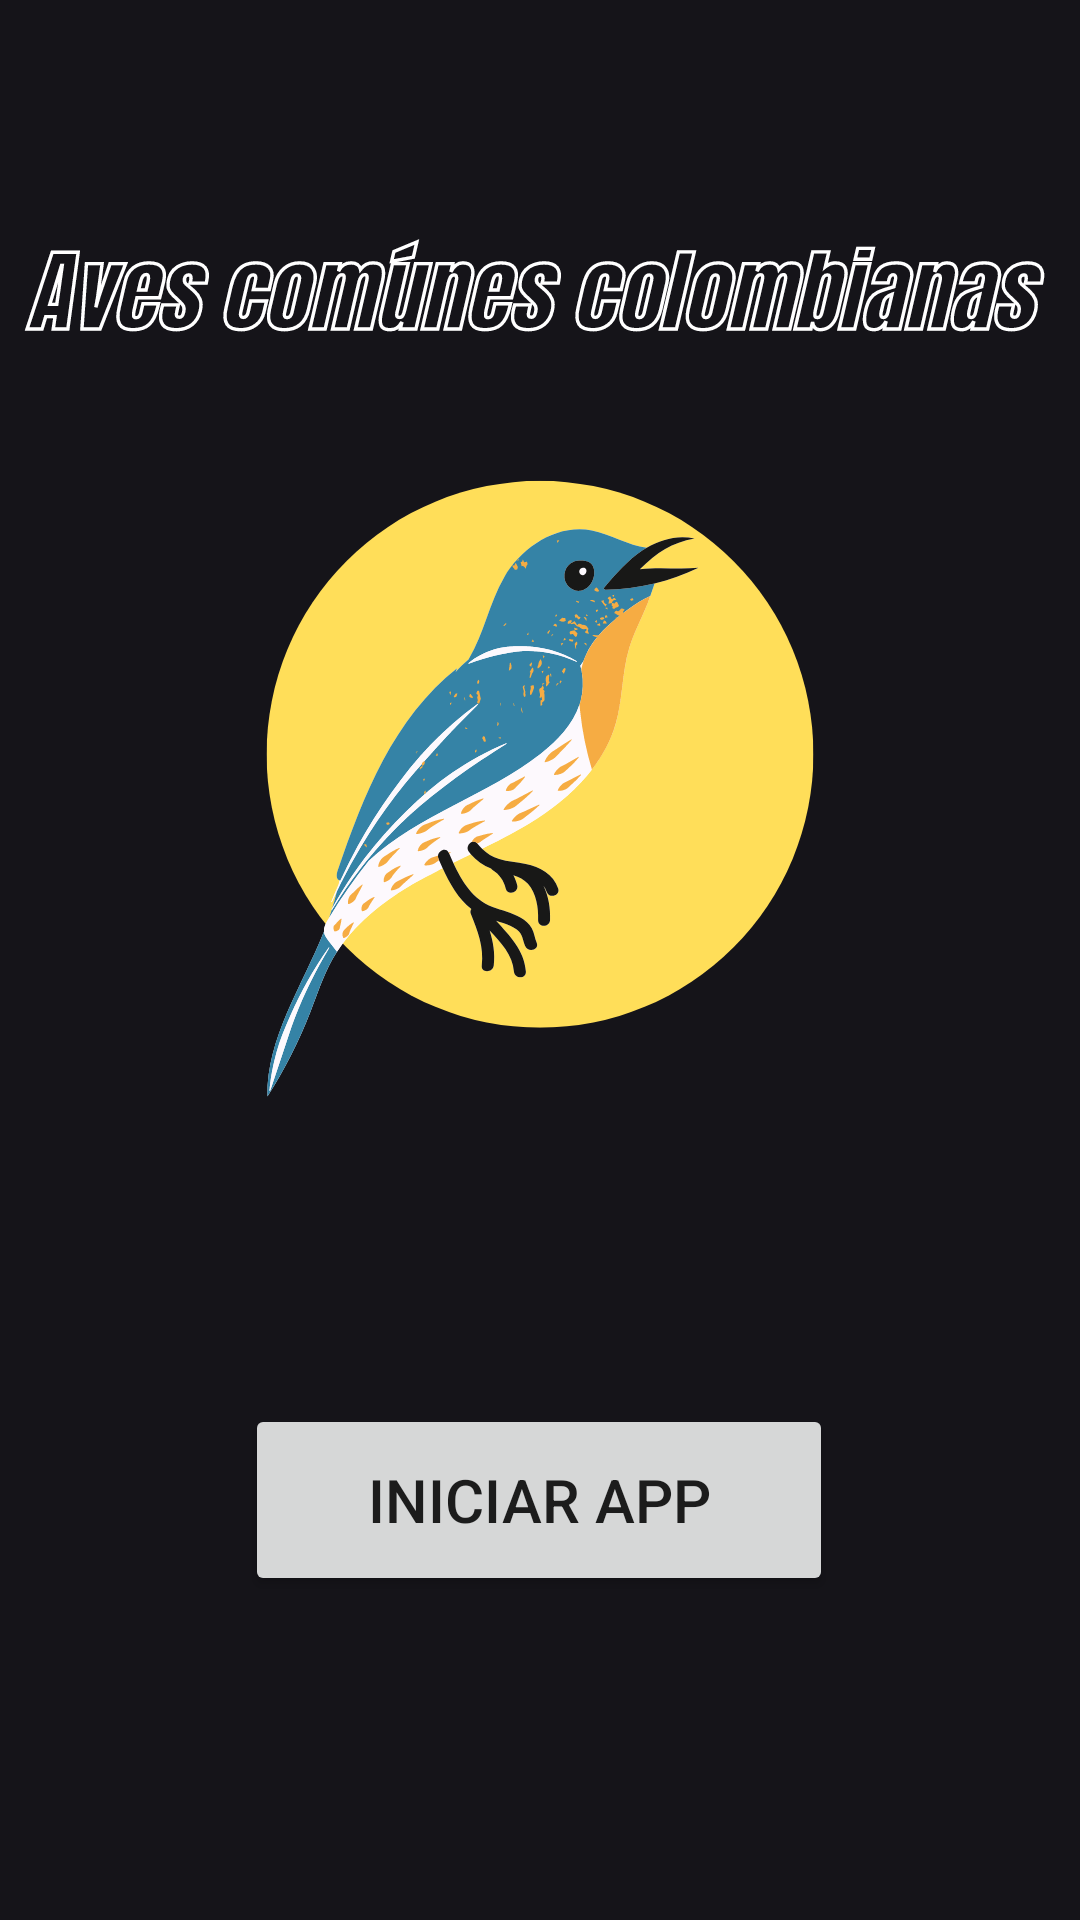

Produce the Android XML layout that renders to this screen, including the resource entries it uses.
<!-- AndroidManifest.xml: application theme Theme.Mis_Aves_Colombianas -->
<!-- res/layout/activity_main.xml -->
<?xml version="1.0" encoding="utf-8"?>
<androidx.constraintlayout.widget.ConstraintLayout xmlns:android="http://schemas.android.com/apk/res/android"
    xmlns:app="http://schemas.android.com/apk/res-auto"
    xmlns:tools="http://schemas.android.com/tools"
    android:layout_width="match_parent"
    android:layout_height="match_parent"
    tools:context=".MainActivity">

    <Button
        android:id="@+id/btnIniciar"
        android:layout_width="196dp"
        android:layout_height="64dp"
        android:layout_marginBottom="60dp"
        android:onClick="onClick"
        android:text="Iniciar app"
        android:textSize="20sp"
        app:layout_constraintBottom_toBottomOf="parent"
        app:layout_constraintEnd_toEndOf="parent"
        app:layout_constraintHorizontal_bias="0.497"
        app:layout_constraintStart_toStartOf="parent"
        app:layout_constraintTop_toTopOf="parent"
        app:layout_constraintVertical_bias="0.907" />

    <View
        android:id="@+id/view"
        android:layout_width="wrap_content"
        android:layout_height="wrap_content"
        android:background="@drawable/avesapp"
        tools:layout_editor_absoluteX="1dp"
        tools:ignore="MissingConstraints" />

</androidx.constraintlayout.widget.ConstraintLayout>
<!-- resources referenced by this layout -->
<resources>
  <!-- drawable avesapp: png bitmap (drawable, 99365 bytes) -->
  <style name="Theme.Mis_Aves_Colombianas" parent="Theme.MaterialComponents.DayNight.DarkActionBar">
          
          <item name="colorPrimary">@color/purple_500</item>
          <item name="colorPrimaryVariant">@color/purple_700</item>
          <item name="colorOnPrimary">@color/white</item>
          
          <item name="colorSecondary">@color/teal_200</item>
          <item name="colorSecondaryVariant">@color/teal_700</item>
          <item name="colorOnSecondary">@color/black</item>
          
          <item name="android:statusBarColor" tools:targetApi="l">?attr/colorPrimaryVariant</item>
          
      </style>
  <color name="purple_500">#FF6200EE</color>
  <color name="purple_700">#FF3700B3</color>
  <color name="white">#FFFFFFFF</color>
  <color name="teal_200">#FF03DAC5</color>
  <color name="teal_700">#FF018786</color>
  <color name="black">#FF000000</color>
</resources>
